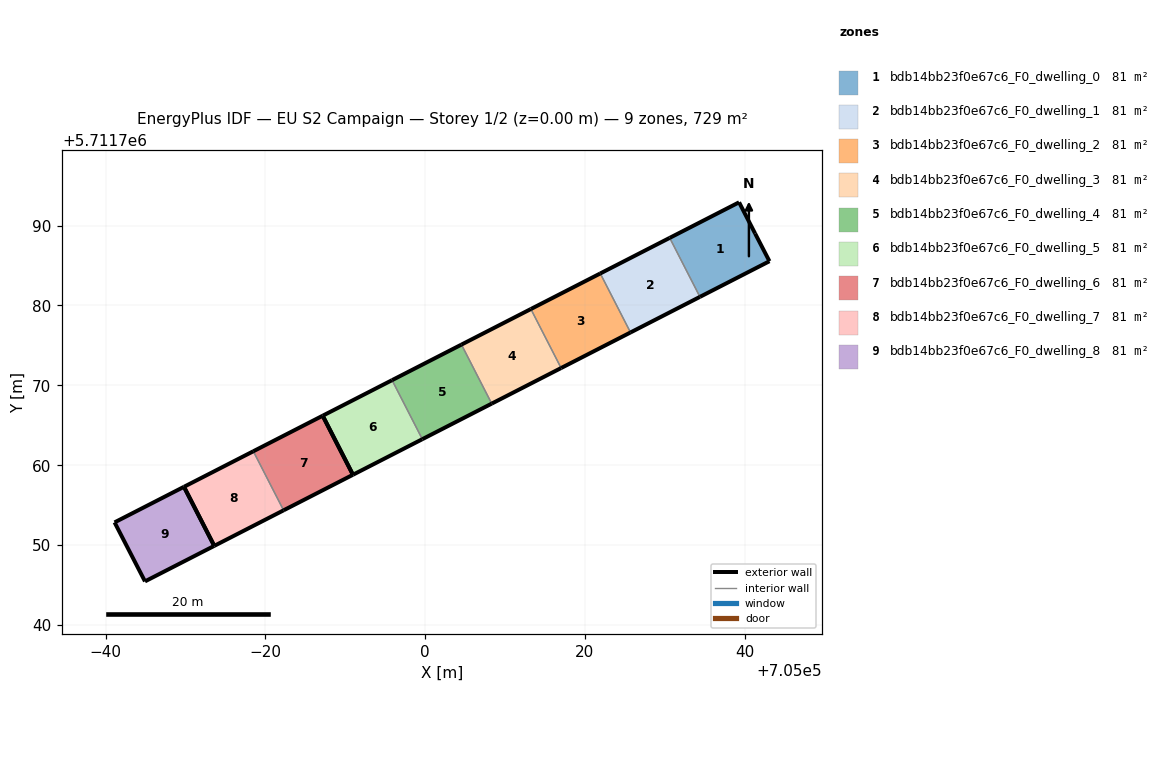
=== STOREY PLAN SPEC (per zone: floor XY polygon, exterior-wall plan segments, windows/doors) ===
zone 1: bdb14bb23f0e67c6_F0_dwelling_0  (81.0 m²)
  floor: (705043.09, 5711785.54) (705041.29, 5711789.01) (705039.29, 5711792.92) (705030.60, 5711788.46) (705034.39, 5711781.08)
  exterior wall: (705030.60, 5711788.46) – (705039.29, 5711792.92)  [9.8 m]
  exterior wall: (705039.29, 5711792.92) – (705041.29, 5711789.01)  [4.4 m]
  exterior wall: (705041.29, 5711789.01) – (705043.09, 5711785.54)  [3.9 m]
  exterior wall: (705043.09, 5711785.54) – (705034.39, 5711781.08)  [9.8 m]
  interior walls: 1
zone 2: bdb14bb23f0e67c6_F0_dwelling_1  (81.0 m²)
  floor: (705034.39, 5711781.08) (705030.60, 5711788.46) (705021.91, 5711784.01) (705025.70, 5711776.62)
  exterior wall: (705034.39, 5711781.08) – (705025.70, 5711776.62)  [9.8 m]
  exterior wall: (705021.91, 5711784.01) – (705030.60, 5711788.46)  [9.8 m]
  interior walls: 2
zone 3: bdb14bb23f0e67c6_F0_dwelling_2  (81.0 m²)
  floor: (705025.70, 5711776.62) (705021.91, 5711784.01) (705013.22, 5711779.56) (705017.01, 5711772.17)
  exterior wall: (705025.70, 5711776.62) – (705017.01, 5711772.17)  [9.8 m]
  exterior wall: (705013.22, 5711779.56) – (705021.91, 5711784.01)  [9.8 m]
  interior walls: 2
zone 4: bdb14bb23f0e67c6_F0_dwelling_3  (81.0 m²)
  floor: (705017.01, 5711772.17) (705013.22, 5711779.56) (705004.54, 5711775.10) (705008.32, 5711767.72)
  exterior wall: (705017.01, 5711772.17) – (705008.32, 5711767.72)  [9.8 m]
  exterior wall: (705004.54, 5711775.10) – (705013.22, 5711779.56)  [9.8 m]
  interior walls: 2
zone 5: bdb14bb23f0e67c6_F0_dwelling_4  (81.0 m²)
  floor: (705008.32, 5711767.72) (705004.54, 5711775.10) (704995.85, 5711770.65) (704999.64, 5711763.26)
  exterior wall: (705008.32, 5711767.72) – (704999.64, 5711763.26)  [9.8 m]
  exterior wall: (704995.85, 5711770.65) – (705004.54, 5711775.10)  [9.8 m]
  interior walls: 2
zone 6: bdb14bb23f0e67c6_F0_dwelling_5  (81.0 m²)
  floor: (704999.64, 5711763.26) (704995.85, 5711770.65) (704987.17, 5711766.20) (704990.95, 5711758.81)
  exterior wall: (704999.64, 5711763.26) – (704990.95, 5711758.81)  [9.8 m]
  exterior wall: (704987.17, 5711766.20) – (704995.85, 5711770.65)  [9.8 m]
  exterior wall: (704990.95, 5711758.81) – (704987.17, 5711766.20)  [8.3 m]
  interior walls: 1
zone 7: bdb14bb23f0e67c6_F0_dwelling_6  (81.0 m²)
  floor: (704990.95, 5711758.81) (704987.17, 5711766.20) (704978.48, 5711761.75) (704982.27, 5711754.36)
  exterior wall: (704990.95, 5711758.81) – (704982.27, 5711754.36)  [9.8 m]
  exterior wall: (704978.48, 5711761.75) – (704987.17, 5711766.20)  [9.8 m]
  exterior wall: (704987.17, 5711766.20) – (704990.96, 5711758.81)  [8.3 m]
  interior walls: 1
zone 8: bdb14bb23f0e67c6_F0_dwelling_7  (81.0 m²)
  floor: (704982.27, 5711754.36) (704978.48, 5711761.75) (704969.80, 5711757.30) (704973.59, 5711749.91)
  exterior wall: (704982.27, 5711754.36) – (704973.59, 5711749.91)  [9.8 m]
  exterior wall: (704969.80, 5711757.30) – (704978.48, 5711761.75)  [9.8 m]
  exterior wall: (704973.59, 5711749.91) – (704969.80, 5711757.30)  [8.3 m]
  interior walls: 1
zone 9: bdb14bb23f0e67c6_F0_dwelling_8  (81.0 m²)
  floor: (704973.59, 5711749.91) (704969.80, 5711757.30) (704961.11, 5711752.85) (704964.92, 5711745.46)
  exterior wall: (704973.59, 5711749.91) – (704964.92, 5711745.46)  [9.7 m]
  exterior wall: (704964.92, 5711745.46) – (704961.11, 5711752.85)  [8.3 m]
  exterior wall: (704961.11, 5711752.85) – (704969.80, 5711757.30)  [9.8 m]
  exterior wall: (704969.80, 5711757.30) – (704973.59, 5711749.91)  [8.3 m]

=== DERIVED (storey summary) ===
Building: EU S2 Campaign
Storey: 1 of 2  (floor level z = 0.00 m)
Storey gross floor area: 729.3 m²
Zones on this storey: 9
  - bdb14bb23f0e67c6_F0_dwelling_0: floor 81.0 m²; exterior wall 27.8 m (83.5 m²); WWR 0.0%
  - bdb14bb23f0e67c6_F0_dwelling_1: floor 81.0 m²; exterior wall 19.5 m (58.6 m²); WWR 0.0%
  - bdb14bb23f0e67c6_F0_dwelling_2: floor 81.0 m²; exterior wall 19.5 m (58.6 m²); WWR 0.0%
  - bdb14bb23f0e67c6_F0_dwelling_3: floor 81.0 m²; exterior wall 19.5 m (58.6 m²); WWR 0.0%
  - bdb14bb23f0e67c6_F0_dwelling_4: floor 81.0 m²; exterior wall 19.5 m (58.6 m²); WWR 0.0%
  - bdb14bb23f0e67c6_F0_dwelling_5: floor 81.0 m²; exterior wall 27.8 m (83.5 m²); WWR 0.0%
  - bdb14bb23f0e67c6_F0_dwelling_6: floor 81.0 m²; exterior wall 27.8 m (83.5 m²); WWR 0.0%
  - bdb14bb23f0e67c6_F0_dwelling_7: floor 81.0 m²; exterior wall 27.8 m (83.5 m²); WWR 0.0%
  - bdb14bb23f0e67c6_F0_dwelling_8: floor 81.0 m²; exterior wall 36.1 m (108.4 m²); WWR 0.0%
Zone adjacency (shared interzone walls):
  - bdb14bb23f0e67c6_F0_dwelling_0 ↔ bdb14bb23f0e67c6_F0_dwelling_1
  - bdb14bb23f0e67c6_F0_dwelling_1 ↔ bdb14bb23f0e67c6_F0_dwelling_2
  - bdb14bb23f0e67c6_F0_dwelling_2 ↔ bdb14bb23f0e67c6_F0_dwelling_3
  - bdb14bb23f0e67c6_F0_dwelling_3 ↔ bdb14bb23f0e67c6_F0_dwelling_4
  - bdb14bb23f0e67c6_F0_dwelling_4 ↔ bdb14bb23f0e67c6_F0_dwelling_5
  - bdb14bb23f0e67c6_F0_dwelling_6 ↔ bdb14bb23f0e67c6_F0_dwelling_7